Photos from the image-classification dataset "densenet_nocrop" in the GitHub repository Marsh16/MangoLeafDisease_Model_Thesis. Its 8 classes are: anthracnose, bacterial canker, cutting weevil, die back, gall midge, healthy, powdery mildew, sooty mould.

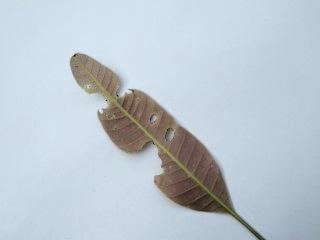
Label: anthracnose

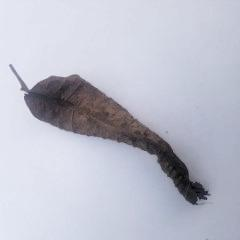
Label: die back

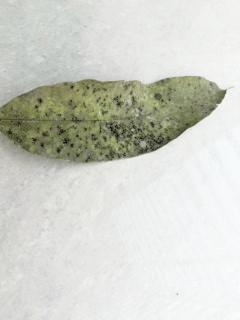
Label: sooty mould

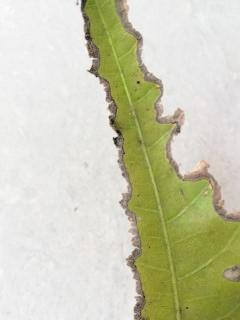
Label: bacterial canker

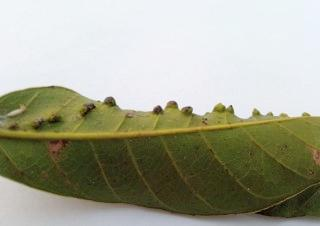
Label: gall midge

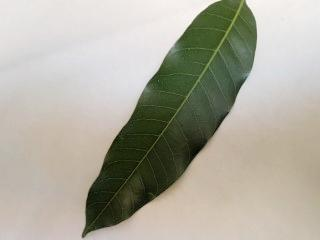
Label: healthy
